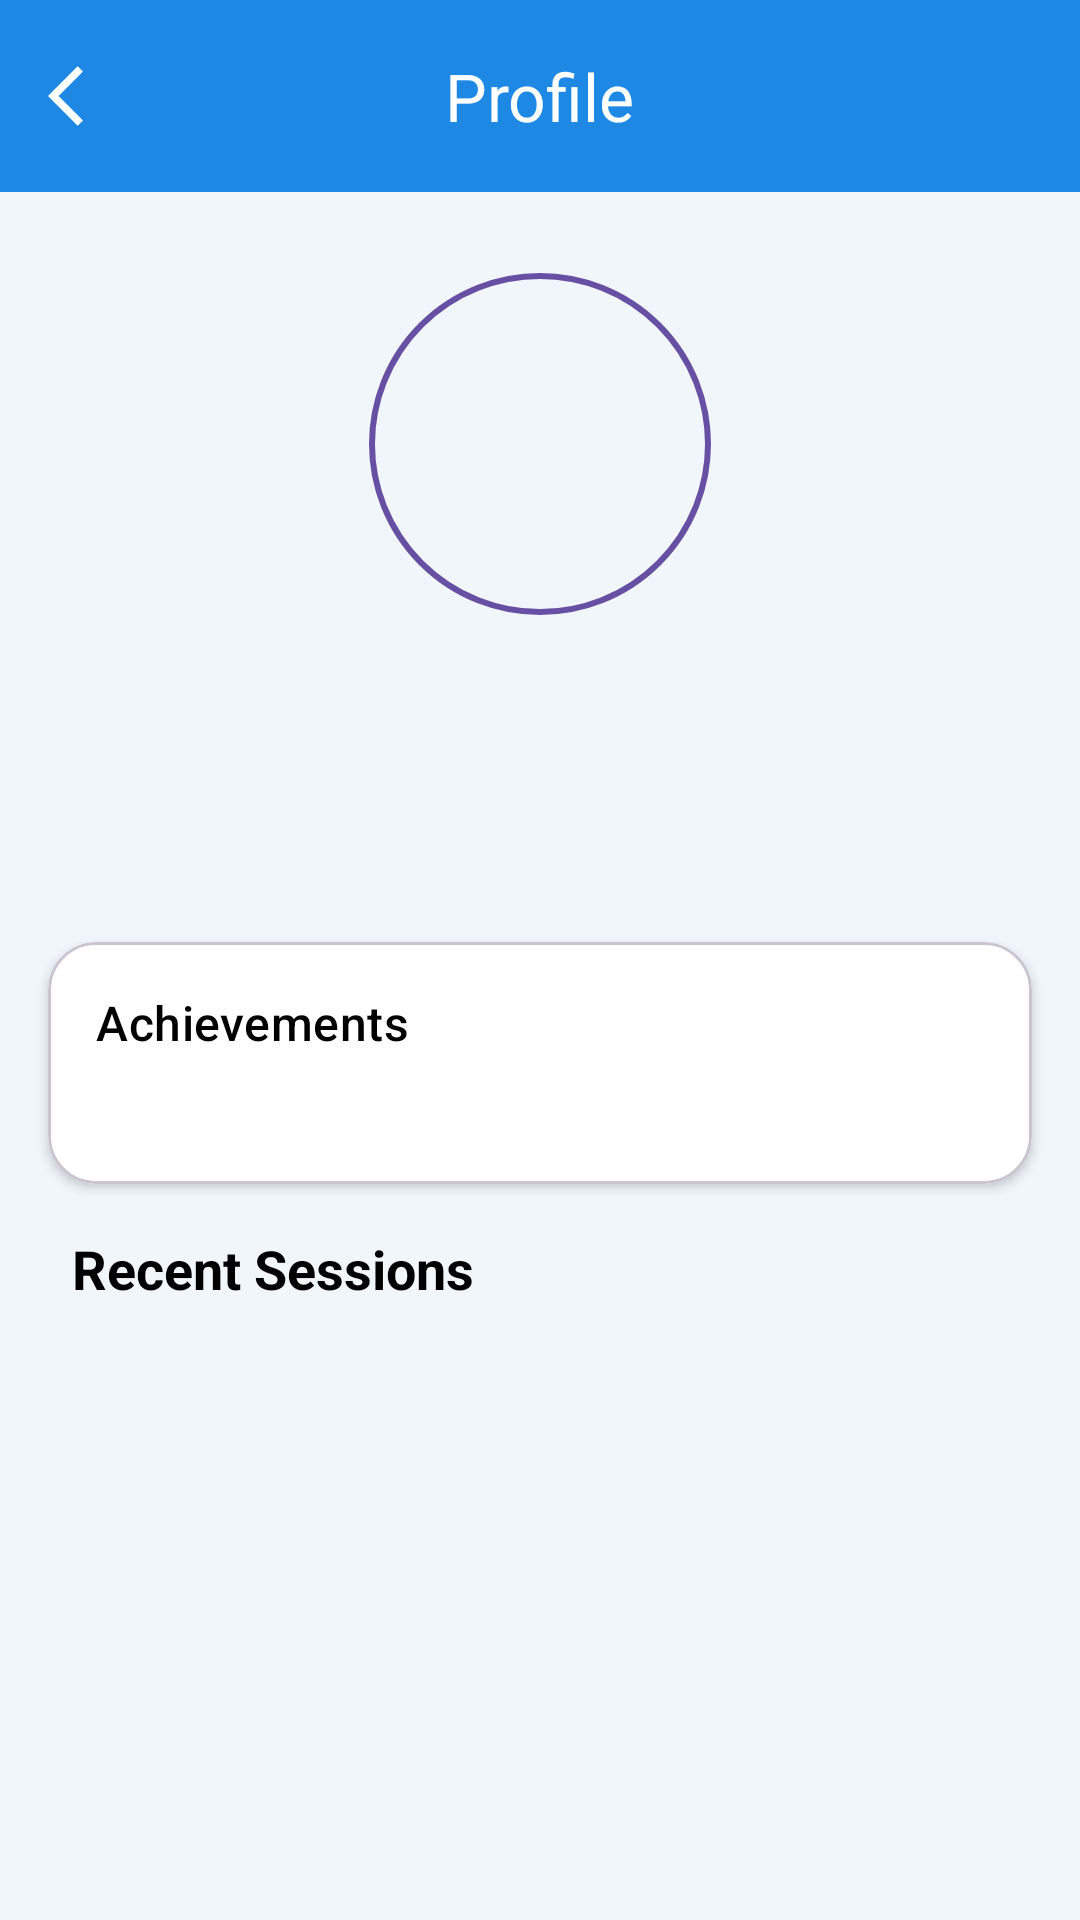

Layout XML and referenced resources for this Android screen:
<!-- AndroidManifest.xml: application theme Theme.IRLStudentAttentionTracker -->
<!-- res/layout/activity_profile.xml -->
<?xml version="1.0" encoding="utf-8"?>
<ScrollView xmlns:android="http://schemas.android.com/apk/res/android"
    xmlns:app="http://schemas.android.com/apk/res-auto"
    xmlns:tools="http://schemas.android.com/tools"
    android:layout_width="match_parent"
    android:layout_height="match_parent"
    android:background="@color/appBg"
    tools:context=".ProfileActivity">

    <androidx.constraintlayout.widget.ConstraintLayout
        android:layout_width="match_parent"
        android:layout_height="wrap_content"
        android:paddingBottom="16dp">

        <com.google.android.material.appbar.AppBarLayout
            android:id="@+id/appBarLayout"
            android:layout_width="match_parent"
            android:layout_height="wrap_content"
            android:background="@color/toolbarBg"
            app:elevation="0dp"
            app:layout_constraintEnd_toEndOf="parent"
            app:layout_constraintStart_toStartOf="parent"
            app:layout_constraintTop_toTopOf="parent">

            <com.google.android.material.appbar.MaterialToolbar
                android:id="@+id/topAppBar"
                android:layout_width="match_parent"
                android:layout_height="?attr/actionBarSize"
                app:navigationIcon="@drawable/ic_arrow_back"
                app:title="Profile"
                app:titleCentered="true"
                app:titleTextAppearance="@style/TextAppearance.Material3.TitleLarge"
                app:navigationIconTint="#fff"
                app:titleTextColor="#fff" />
        </com.google.android.material.appbar.AppBarLayout>

        <com.google.android.material.imageview.ShapeableImageView
            android:id="@+id/profileImageView"
            android:layout_width="120dp"
            android:layout_height="120dp"
            android:layout_marginTop="24dp"
            android:padding="4dp"
            android:src="@drawable/user"
            android:tint="@color/grey"
            app:layout_constraintEnd_toEndOf="parent"
            app:layout_constraintStart_toStartOf="parent"
            app:layout_constraintTop_toBottomOf="@+id/appBarLayout"
            app:shapeAppearanceOverlay="@style/ShapeAppearanceOverlay.App.CornerSize50Percent"
            app:strokeColor="?attr/colorPrimary"
            app:strokeWidth="2dp" />

        <TextView
            android:id="@+id/usernameTextView"
            android:layout_width="wrap_content"
            android:layout_height="wrap_content"
            android:layout_marginTop="16dp"
            android:textAppearance="@style/TextAppearance.Material3.HeadlineSmall"
            android:textColor="@color/black"
            android:textStyle="bold"
            app:layout_constraintEnd_toEndOf="parent"
            app:layout_constraintStart_toStartOf="parent"
            app:layout_constraintTop_toBottomOf="@id/profileImageView"
            tools:text="JohnDoe" />

        <TextView
            android:id="@+id/emailTextView"
            android:layout_width="wrap_content"
            android:layout_height="wrap_content"
            android:layout_marginTop="4dp"
            android:textAppearance="@style/TextAppearance.Material3.BodyLarge"
            android:textColor="@color/grey"
            app:layout_constraintEnd_toEndOf="parent"
            app:layout_constraintStart_toStartOf="parent"
            app:layout_constraintTop_toBottomOf="@id/usernameTextView"
            tools:text="john.doe@example.com" />

        <com.google.android.material.card.MaterialCardView
            android:id="@+id/achievementsCard"
            android:layout_width="match_parent"
            android:layout_height="wrap_content"
            android:layout_marginHorizontal="16dp"
            android:layout_marginTop="32dp"
            app:cardBackgroundColor="@color/card_bg"
            app:cardCornerRadius="16dp"
            app:cardElevation="2dp"
            app:layout_constraintEnd_toEndOf="parent"
            app:layout_constraintStart_toStartOf="parent"
            app:layout_constraintTop_toBottomOf="@id/emailTextView">

            <LinearLayout
                android:layout_width="match_parent"
                android:layout_height="wrap_content"
                android:orientation="vertical"
                android:padding="16dp">

                <TextView
                    android:id="@+id/achievementsHeader"
                    android:layout_width="wrap_content"
                    android:layout_height="wrap_content"
                    android:text="Achievements"
                    android:textAppearance="@style/TextAppearance.Material3.TitleMedium"
                    android:textColor="@color/black" />

                <TextView
                    android:id="@+id/achievementsTextView"
                    android:layout_width="match_parent"
                    android:layout_height="wrap_content"
                    android:layout_marginTop="8dp"
                    android:textAppearance="@style/TextAppearance.Material3.BodyMedium"
                    android:textColor="@color/grey"
                    tools:text="Early Bird, Focus Master, Streak Breaker, Goal Setter" />
            </LinearLayout>
        </com.google.android.material.card.MaterialCardView>

        <LinearLayout
            android:id="@+id/llRecentSessionContainer"
            android:layout_width="match_parent"
            android:layout_height="wrap_content"
            android:orientation="vertical"
            app:layout_constraintTop_toBottomOf="@+id/achievementsCard"
            android:paddingHorizontal="7dp"
            >

            
            <TextView
                android:layout_marginStart="17dp"
                android:id="@+id/tvRecentSessions"
                android:layout_width="wrap_content"
                android:layout_height="wrap_content"
                android:layout_marginTop="16dp"
                android:layout_marginBottom="10dp"
                android:text="Recent Sessions"
                android:textColor="@color/black"
                android:textSize="18sp"
                android:textStyle="bold" />

            
            <TextView
                android:id="@+id/tvEmptyState"
                android:layout_width="match_parent"
                android:layout_height="wrap_content"
                android:layout_marginTop="50dp"
                android:gravity="center"
                android:padding="24dp"
                android:text="No sessions yet."
                android:textColor="@color/black"
                android:visibility="gone" />

            
            <androidx.recyclerview.widget.RecyclerView
                android:id="@+id/rvSessions"
                android:layout_width="match_parent"
                android:layout_height="wrap_content"
                android:nestedScrollingEnabled="false"
                android:layout_marginHorizontal="12dp"
                tools:listitem="@layout/item_session_card" />
        </LinearLayout>

    </androidx.constraintlayout.widget.ConstraintLayout>
</ScrollView>
<!-- res/layout/item_session_card.xml (included above) -->
<?xml version="1.0" encoding="utf-8"?>
<com.google.android.material.card.MaterialCardView xmlns:android="http://schemas.android.com/apk/res/android"
    xmlns:app="http://schemas.android.com/apk/res-auto"
    android:layout_width="match_parent"
    android:layout_height="wrap_content"
    android:layout_marginBottom="12dp"
    android:clickable="true"
    android:focusable="true"
    android:foreground="?attr/selectableItemBackground"
    android:background="?attr/colorSurface"
    app:cardBackgroundColor="@color/special_card_bg"
    app:cardCornerRadius="20dp"
    app:cardElevation="8dp"
    app:strokeColor="@color/toolbarBg"
    app:strokeWidth="1dp"
    app:rippleColor="@color/toolbarBg">

    <androidx.constraintlayout.widget.ConstraintLayout
        android:layout_width="match_parent"
        android:layout_height="wrap_content"
        android:padding="16dp">

        
        <TextView
            android:id="@+id/tvSessionName"
            android:layout_width="0dp"
            android:layout_height="wrap_content"
            android:text="Biology Lecture"
            android:textSize="20sp"
            android:textStyle="bold"
            android:textColor="@color/black"
            app:layout_constraintEnd_toStartOf="@+id/tvSessionDurationContainer"
            app:layout_constraintStart_toStartOf="parent"
            app:layout_constraintTop_toTopOf="parent" />

        
        <LinearLayout
            android:id="@+id/sessionDateContainer"
            android:layout_width="0dp"
            android:layout_height="wrap_content"
            android:layout_marginTop="6dp"
            android:gravity="center_vertical"
            android:orientation="horizontal"
            app:layout_constraintTop_toBottomOf="@id/tvSessionName"
            app:layout_constraintStart_toStartOf="parent"
            app:layout_constraintEnd_toStartOf="@+id/tvSessionDurationContainer">

            <ImageView
                android:layout_width="18dp"
                android:layout_height="18dp"
                android:layout_marginEnd="6dp"
                android:src="@drawable/baseline_calendar_month_24"
                app:tint="@color/toolbarBg" />

            <TextView
                android:id="@+id/tvSessionDate"
                android:layout_width="wrap_content"
                android:layout_height="wrap_content"
                android:text="26 June 2025, 1:35 PM"
                android:textAppearance="?attr/textAppearanceBodyMedium"
                android:textColor="@color/black" />
        </LinearLayout>

        
        <LinearLayout
            android:id="@+id/tvSessionDurationContainer"
            android:layout_width="wrap_content"
            android:layout_height="wrap_content"
            android:background="@drawable/timer_bg"
            android:orientation="horizontal"
            android:gravity="center"
            android:paddingHorizontal="12dp"
            android:paddingVertical="8dp"
            app:layout_constraintTop_toTopOf="parent"
            app:layout_constraintBottom_toBottomOf="parent"
            app:layout_constraintEnd_toEndOf="parent">

            <ImageView
                android:layout_width="18dp"
                android:layout_height="18dp"
                android:layout_marginEnd="6dp"
                android:src="@drawable/baseline_timer_24"
                app:tint="#fff" />

            <TextView
                android:id="@+id/tvSessionDuration"
                android:layout_width="wrap_content"
                android:layout_height="wrap_content"
                android:text="3m 22s"
                android:textColor="@android:color/white"
                android:textStyle="bold" />
        </LinearLayout>

    </androidx.constraintlayout.widget.ConstraintLayout>
</com.google.android.material.card.MaterialCardView>
<!-- resources referenced by this layout -->
<resources>
  <color name="appBg">#F1F6FB</color>
  <color name="black">#FF000000</color>
  <color name="card_bg">#fff</color>
  <color name="grey">#4D4D4D</color>
  <color name="special_card_bg">#D3E0F4</color>
  <color name="toolbarBg">#1E88E5</color>
  <!-- drawable ic_arrow_back (drawable) -->
  <vector xmlns:android="http://schemas.android.com/apk/res/android" android:autoMirrored="true" android:height="24dp" android:tint="#fff" android:viewportHeight="24" android:viewportWidth="24" android:width="24dp">
        
      <path android:fillColor="#fff" android:pathData="M11.67,3.87L9.9,2.1 0,12l9.9,9.9 1.77,-1.77L3.54,12z"/>
      
  </vector>
  <!-- drawable timer_bg (drawable) -->
  <?xml version="1.0" encoding="utf-8"?>
  <shape xmlns:android="http://schemas.android.com/apk/res/android">
  
      <solid android:color="@color/toolbarBg" />
      <corners android:radius="23dp" />
  
  </shape>
  <style name="ShapeAppearanceOverlay.App.CornerSize50Percent" parent="">
          <item name="cornerFamily">rounded</item>
          <item name="cornerSize">50%</item>
      </style>
  <style name="Theme.IRLStudentAttentionTracker" parent="Base.Theme.IRLStudentAttentionTracker" />
  <style name="Base.Theme.IRLStudentAttentionTracker" parent="Theme.Material3.Light.NoActionBar">
          
          
      </style>
</resources>
